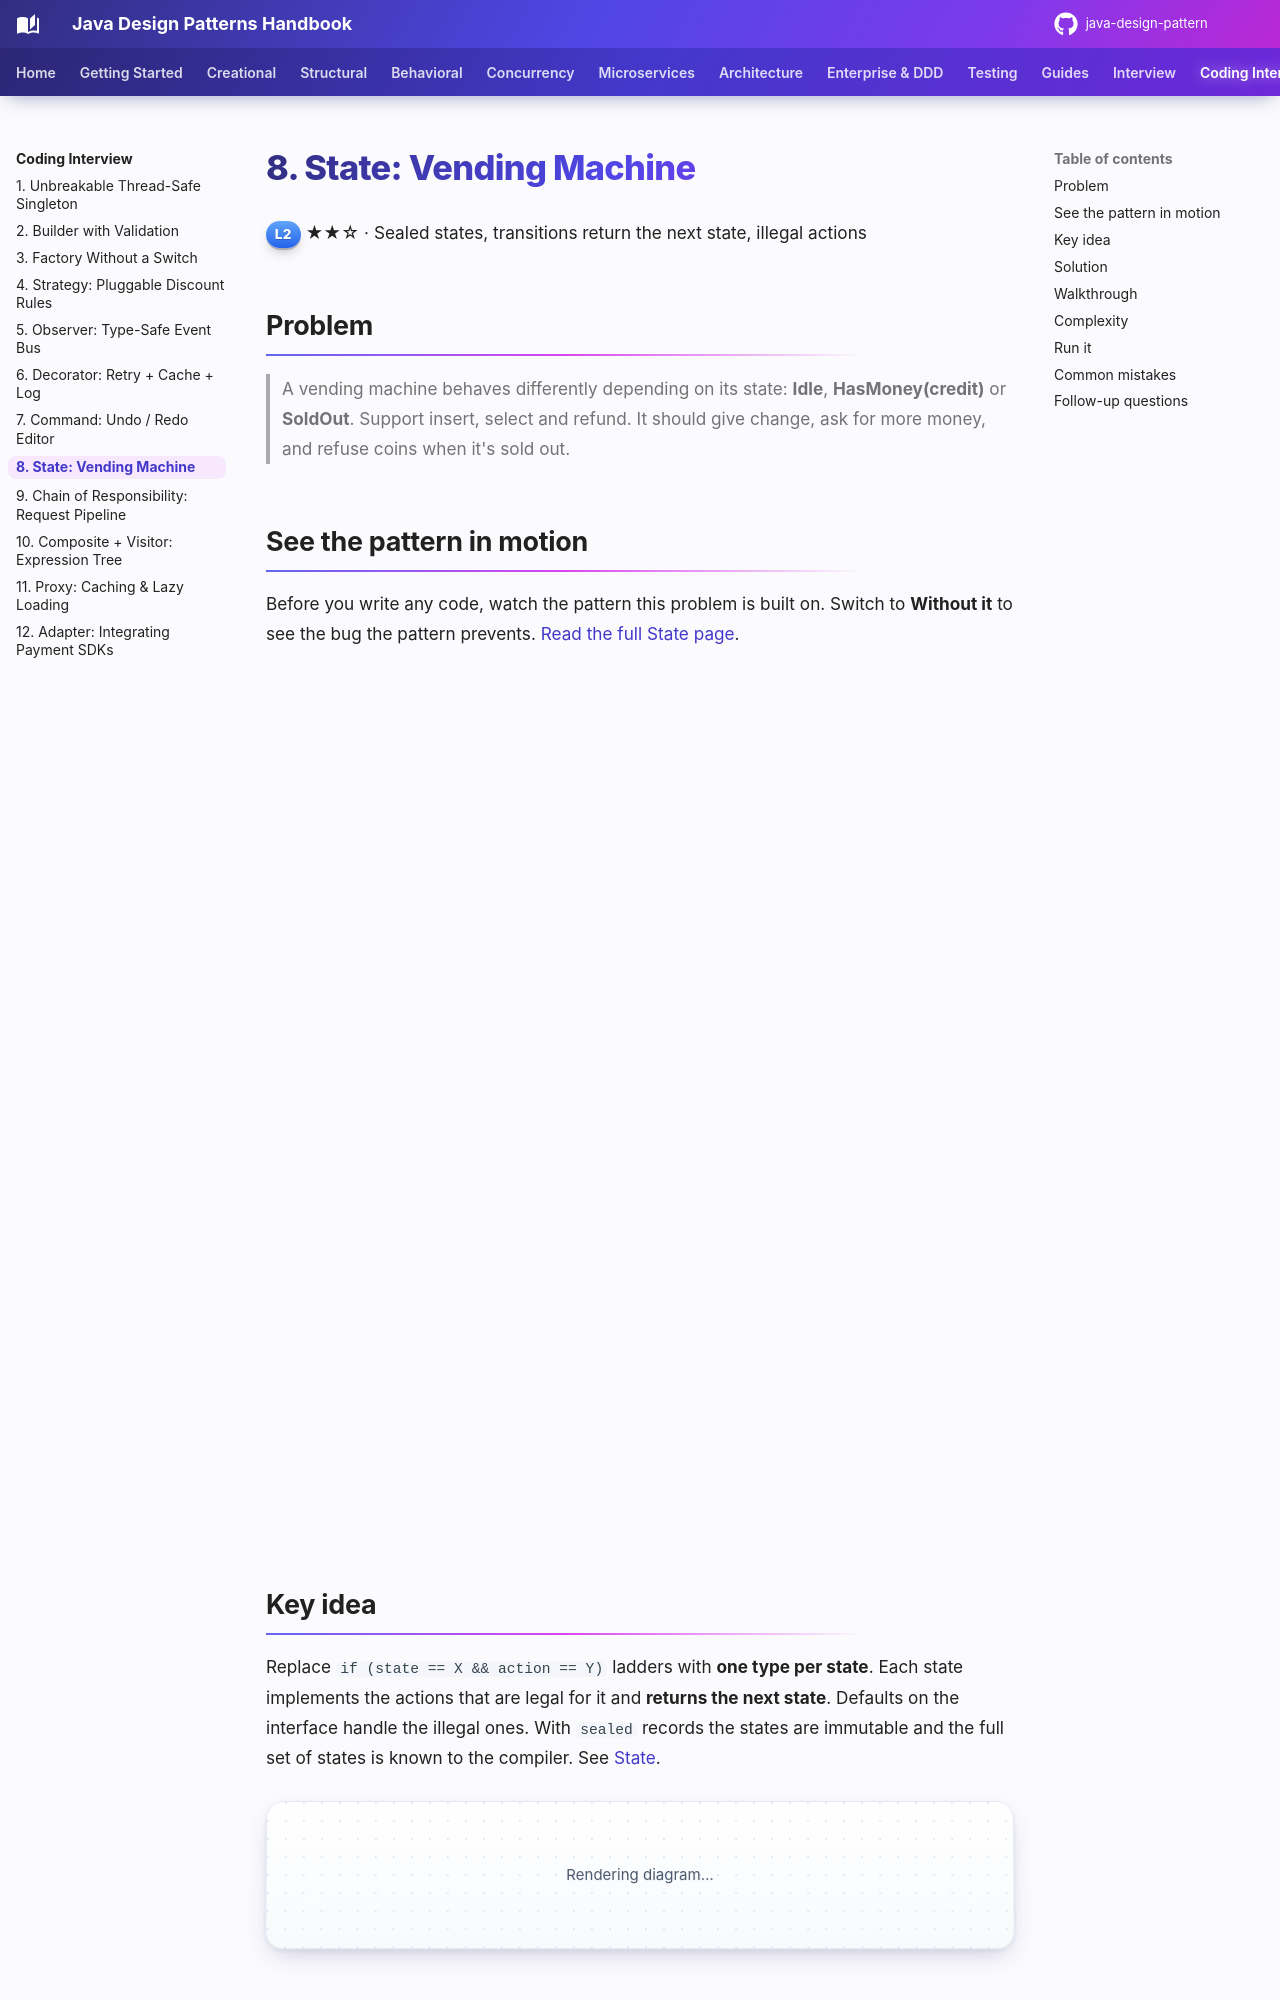

repository: khiruashish/java-design-pattern · page: coding-interview/08-state-machine/index.html · generator: mkdocs

# 8. State: Vending Machine

<span class="level l2">L2</span> ★★☆ · Sealed states, transitions return the next state, illegal actions

## Problem

> A vending machine behaves differently depending on its state: **Idle**, **HasMoney(credit)** or **SoldOut**. Support
> insert, select and refund. It should give change, ask for more money, and refuse coins when it's sold out.

## See the pattern in motion

Before you write any code, watch the pattern this problem is built on. Switch to **Without it** to see the bug the pattern prevents. [Read the full State page](../behavioral/state.md).

<iframe class="motion-embed" src="../../motion/index.html?p=state&amp;embed=1" title="Animated walkthrough of the State pattern" loading="lazy"></iframe>
